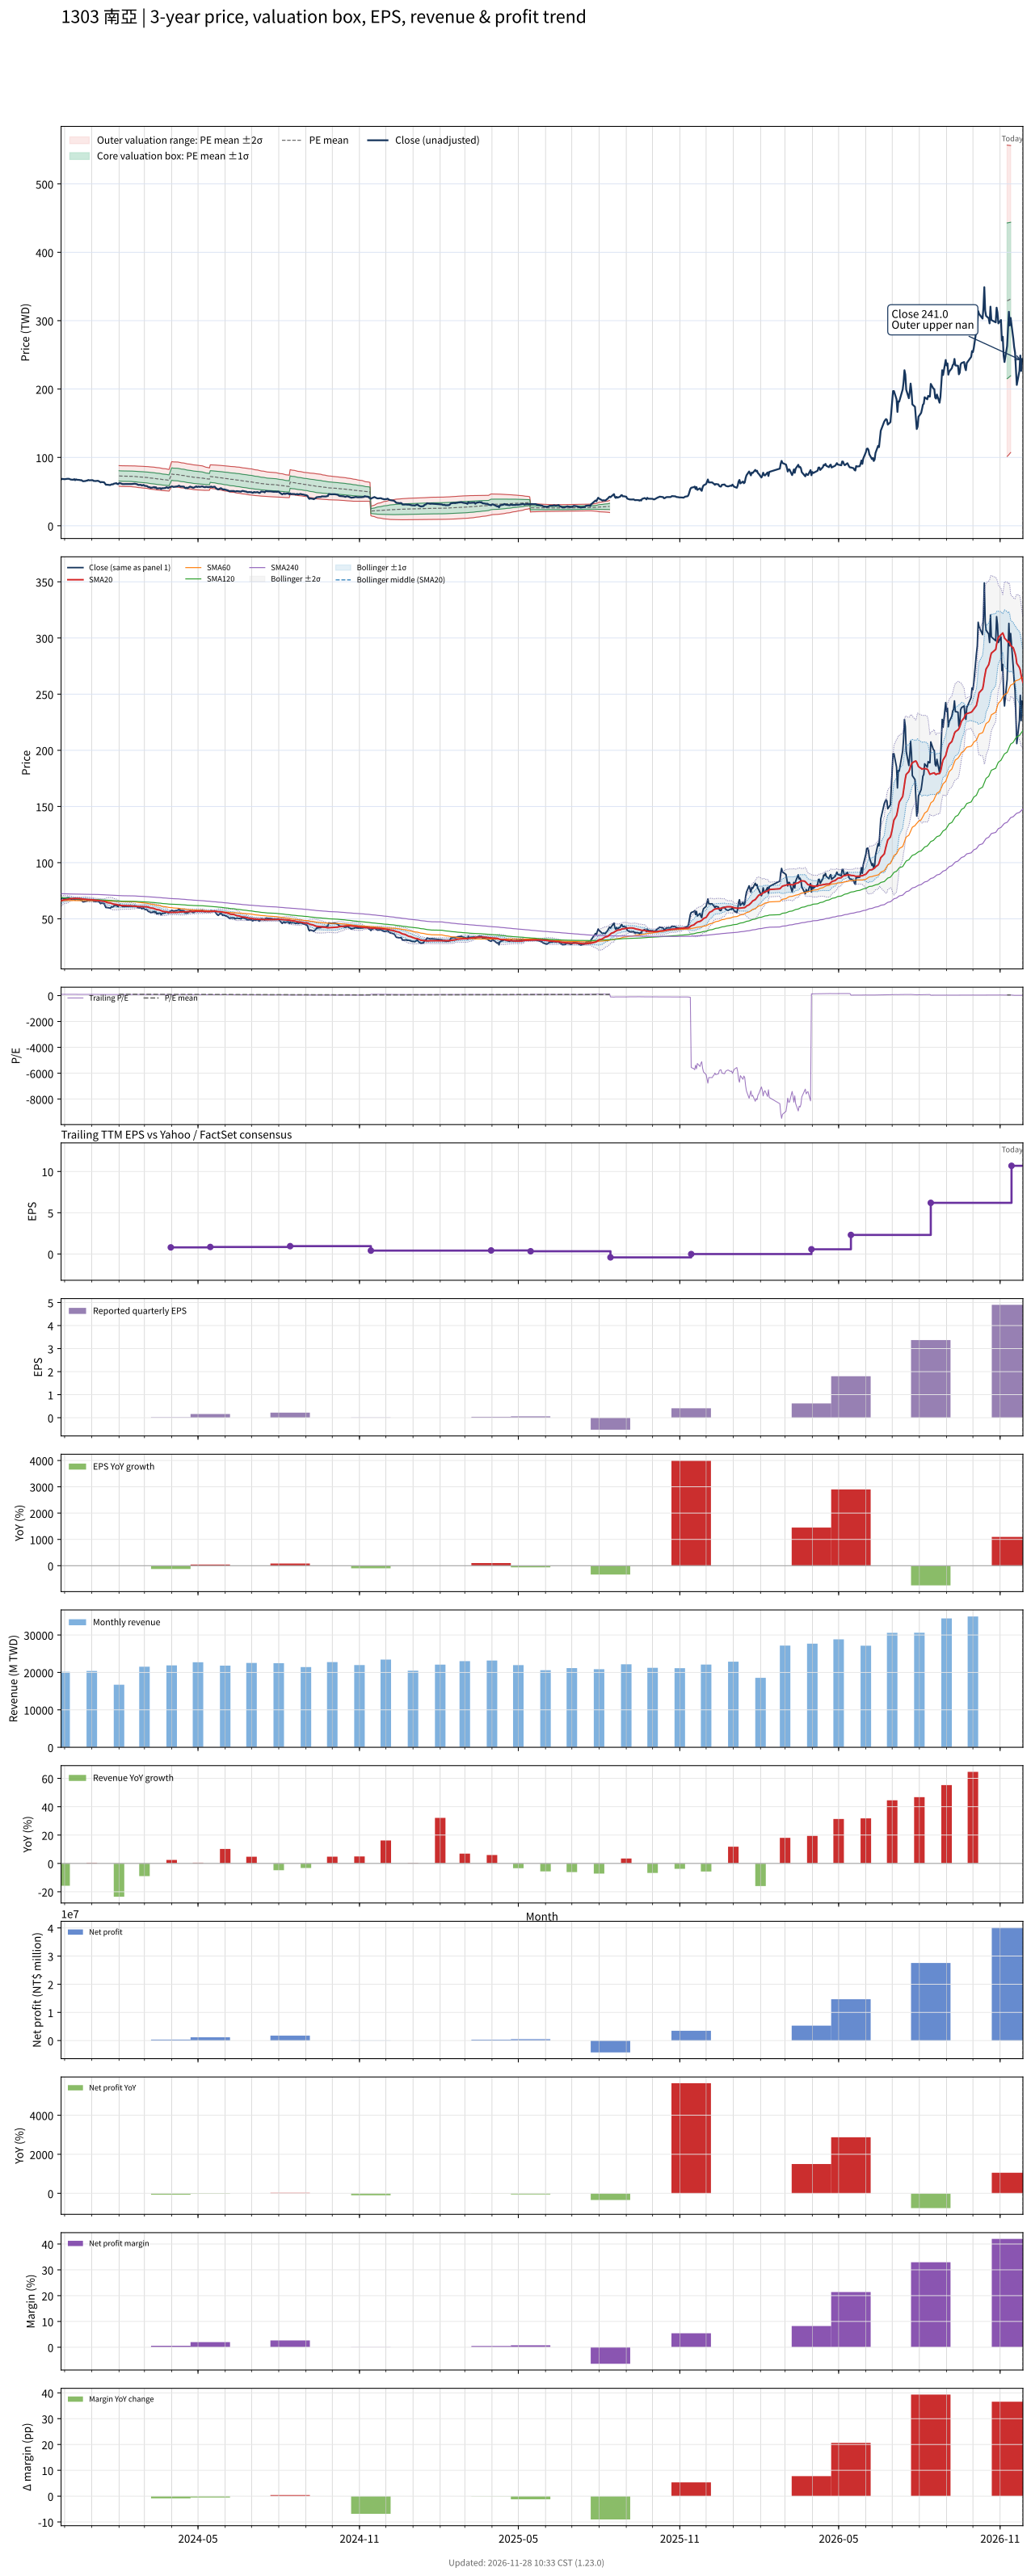

The data file committed next to this chart (first rows):
# chart-version: skill-stock-dynamic-val…
date, close, available_date, period_end, eps, ttm_eps, pe, pe_mean, pe_std, price_m2, price_m1, price_mean, price_p1, price_p2, forward_eps, forward_pe, forward_pe_mean, forward_pe_std, forward_price_m2, forward_price_m1, forward_price_mean, forward_price_p1, forward_price_p2, sma20
2023-11-27, 67.7, 2023-11-14, 2023-09-30, 0.55, 0.7, 96.71, , , , , , , , , , , , , , , , , 66
2023-11-28, 68.6, 2023-11-14, 2023-09-30, 0.55, 0.7, 98, , , , , , , , , , , , , , , , , 66.34
2023-11-29, 68.4, 2023-11-14, 2023-09-30, 0.55, 0.7, 97.71, , , , , , , , , , , , , , , , , 66.66
2023-11-30, 68.1, 2023-11-14, 2023-09-30, 0.55, 0.7, 97.29, , , , , , , , , , , , , , , , , 66.9
2023-12-01, 68.1, 2023-11-14, 2023-09-30, 0.55, 0.7, 97.29, , , , , , , , , , , , , , , , , 67.11
2023-12-04, 68.7, 2023-11-14, 2023-09-30, 0.55, 0.7, 98.14, , , , , , , , , , , , , , , , , 67.3
2023-12-05, 68.7, 2023-11-14, 2023-09-30, 0.55, 0.7, 98.14, , , , , , , , , , , , , , , , , 67.52
2023-12-06, 68.7, 2023-11-14, 2023-09-30, 0.55, 0.7, 98.14, , , , , , , , , , , , , , , , , 67.73
2023-12-07, 68.1, 2023-11-14, 2023-09-30, 0.55, 0.7, 97.29, , , , , , , , , , , , , , , , , 67.87
2023-12-08, 67.6, 2023-11-14, 2023-09-30, 0.55, 0.7, 96.57, , , , , , , , , , , , , , , , , 68
2023-12-11, 67.3, 2023-11-14, 2023-09-30, 0.55, 0.7, 96.14, , , , , , , , , , , , , , , , , 68.13
2023-12-12, 68.2, 2023-11-14, 2023-09-30, 0.55, 0.7, 97.43, , , , , , , , , , , , , , , , , 68.25
2023-12-13, 66.7, 2023-11-14, 2023-09-30, 0.55, 0.7, 95.29, , , , , , , , , , , , , , , , , 68.19
2023-12-14, 67.9, 2023-11-14, 2023-09-30, 0.55, 0.7, 97, , , , , , , , , , , , , , , , , 68.16
2023-12-15, 67.3, 2023-11-14, 2023-09-30, 0.55, 0.7, 96.14, , , , , , , , , , , , , , , , , 68.11
2023-12-18, 67, 2023-11-14, 2023-09-30, 0.55, 0.7, 95.71, , , , , , , , , , , , , , , , , 68.09
2023-12-19, 66.6, 2023-11-14, 2023-09-30, 0.55, 0.7, 95.14, , , , , , , , , , , , , , , , , 67.94
2023-12-20, 66.8, 2023-11-14, 2023-09-30, 0.55, 0.7, 95.43, , , , , , , , , , , , , , , , , 67.86
2023-12-21, 66, 2023-11-14, 2023-09-30, 0.55, 0.7, 94.29, , , , , , , , , , , , , , , , , 67.73
2023-12-22, 65.1, 2023-11-14, 2023-09-30, 0.55, 0.7, 93, , , , , , , , , , , , , , , , , 67.58
2023-12-25, 65.5, 2023-11-14, 2023-09-30, 0.55, 0.7, 93.57, , , , , , , , , , , , , , , , , 67.47
2023-12-26, 66.1, 2023-11-14, 2023-09-30, 0.55, 0.7, 94.43, , , , , , , , , , , , , , , , , 67.34
2023-12-27, 66.1, 2023-11-14, 2023-09-30, 0.55, 0.7, 94.43, , , , , , , , , , , , , , , , , 67.23
2023-12-28, 67, 2023-11-14, 2023-09-30, 0.55, 0.7, 95.71, , , , , , , , , , , , , , , , , 67.17
2023-12-29, 66.5, 2023-11-14, 2023-09-30, 0.55, 0.7, 95, , , , , , , , , , , , , , , , , 67.09
2024-01-02, 66.7, 2023-11-14, 2023-09-30, 0.55, 0.7, 95.29, , , , , , , , , , , , , , , , , 67
2024-01-03, 65.6, 2023-11-14, 2023-09-30, 0.55, 0.7, 93.71, , , , , , , , , , , , , , , , , 66.84
2024-01-04, 65.6, 2023-11-14, 2023-09-30, 0.55, 0.7, 93.71, , , , , , , , , , , , , , , , , 66.69
2024-01-05, 65.4, 2023-11-14, 2023-09-30, 0.55, 0.7, 93.43, , , , , , , , , , , , , , , , , 66.55
2024-01-08, 65.8, 2023-11-14, 2023-09-30, 0.55, 0.7, 94, , , , , , , , , , , , , , , , , 66.46
2024-01-09, 65.1, 2023-11-14, 2023-09-30, 0.55, 0.7, 93, , , , , , , , , , , , , , , , , 66.35
2024-01-10, 64.5, 2023-11-14, 2023-09-30, 0.55, 0.7, 92.14, , , , , , , , , , , , , , , , , 66.17
2024-01-11, 63.5, 2023-11-14, 2023-09-30, 0.55, 0.7, 90.71, , , , , , , , , , , , , , , , , 66
2024-01-12, 64, 2023-11-14, 2023-09-30, 0.55, 0.7, 91.43, , , , , , , , , , , , , , , , , 65.81
2024-01-15, 63.6, 2023-11-14, 2023-09-30, 0.55, 0.7, 90.86, , , , , , , , , , , , , , , , , 65.62
2024-01-16, 61.8, 2023-11-14, 2023-09-30, 0.55, 0.7, 88.29, , , , , , , , , , , , , , , , , 65.36
2024-01-17, 60.1, 2023-11-14, 2023-09-30, 0.55, 0.7, 85.86, , , , , , , , , , , , , , , , , 65.04
2024-01-18, 60.1, 2023-11-14, 2023-09-30, 0.55, 0.7, 85.86, , , , , , , , , , , , , , , , , 64.7
2024-01-19, 60, 2023-11-14, 2023-09-30, 0.55, 0.7, 85.71, , , , , , , , , , , , , , , , , 64.41
2024-01-22, 59.5, 2023-11-14, 2023-09-30, 0.55, 0.7, 85, , , , , , , , , , , , , , , , , 64.12
2024-01-23, 60.3, 2023-11-14, 2023-09-30, 0.55, 0.7, 86.14, , , , , , , , , , , , , , , , , 63.87
2024-01-24, 60.7, 2023-11-14, 2023-09-30, 0.55, 0.7, 86.71, , , , , , , , , , , , , , , , , 63.59
2024-01-25, 60.5, 2023-11-14, 2023-09-30, 0.55, 0.7, 86.43, , , , , , , , , , , , , , , , , 63.31
2024-01-26, 61.5, 2023-11-14, 2023-09-30, 0.55, 0.7, 87.86, , , , , , , , , , , , , , , , , 63.04
2024-01-29, 62.3, 2023-11-14, 2023-09-30, 0.55, 0.7, 89, , , , , , , , , , , , , , , , , 62.83
2024-01-30, 61.2, 2023-11-14, 2023-09-30, 0.55, 0.7, 87.43, , , , , , , , , , , , , , , , , 62.55
2024-01-31, 60.9, 2023-11-14, 2023-09-30, 0.55, 0.7, 87, , , , , , , , , , , , , , , , , 62.32
2024-02-01, 62.3, 2023-11-14, 2023-09-30, 0.55, 0.7, 89, 104.2, 10.78, 57.87, 65.41, 72.96, 80.51, 88.06, , , , , , , , , , 62.16
2024-02-02, 62.4, 2023-11-14, 2023-09-30, 0.55, 0.7, 89.14, 104, 10.79, 57.69, 65.24, 72.79, 80.34, 87.9, , , , , , , , , , 62.01
2024-02-05, 61, 2023-11-14, 2023-09-30, 0.55, 0.7, 87.14, 103.7, 10.83, 57.46, 65.04, 72.62, 80.19, 87.77, , , , , , , , , , 61.77
2024-02-15, 61.2, 2023-11-14, 2023-09-30, 0.55, 0.7, 87.43, 103.5, 10.88, 57.23, 64.84, 72.45, 80.07, 87.68, , , , , , , , , , 61.57
2024-02-16, 61.1, 2023-11-14, 2023-09-30, 0.55, 0.7, 87.29, 103.3, 10.93, 56.99, 64.64, 72.3, 79.95, 87.6, , , , , , , , , , 61.4
2024-02-19, 61.6, 2023-11-14, 2023-09-30, 0.55, 0.7, 88, 103.1, 10.97, 56.78, 64.46, 72.14, 79.82, 87.5, , , , , , , , , , 61.3
2024-02-20, 61.3, 2023-11-14, 2023-09-30, 0.55, 0.7, 87.57, 102.8, 11.01, 56.57, 64.28, 71.99, 79.7, 87.4, , , , , , , , , , 61.17
2024-02-21, 61, 2023-11-14, 2023-09-30, 0.55, 0.7, 87.14, 102.6, 11.07, 56.34, 64.09, 71.84, 79.58, 87.33, , , , , , , , , , 61.04
2024-02-22, 60.5, 2023-11-14, 2023-09-30, 0.55, 0.7, 86.43, 102.4, 11.12, 56.11, 63.9, 71.68, 79.47, 87.25, , , , , , , , , , 60.98
2024-02-23, 59.7, 2023-11-14, 2023-09-30, 0.55, 0.7, 85.29, 102.2, 11.18, 55.86, 63.69, 71.52, 79.35, 87.18, , , , , , , , , , 60.95
2024-02-26, 59.9, 2023-11-14, 2023-09-30, 0.55, 0.7, 85.57, 101.9, 11.24, 55.62, 63.49, 71.36, 79.23, 87.1, , , , , , , , , , 60.95
2024-02-27, 58.9, 2023-11-14, 2023-09-30, 0.55, 0.7, 84.14, 101.7, 11.3, 55.36, 63.27, 71.18, 79.1, 87.01, , , , , , , , , , 60.89
... 669 more rows
